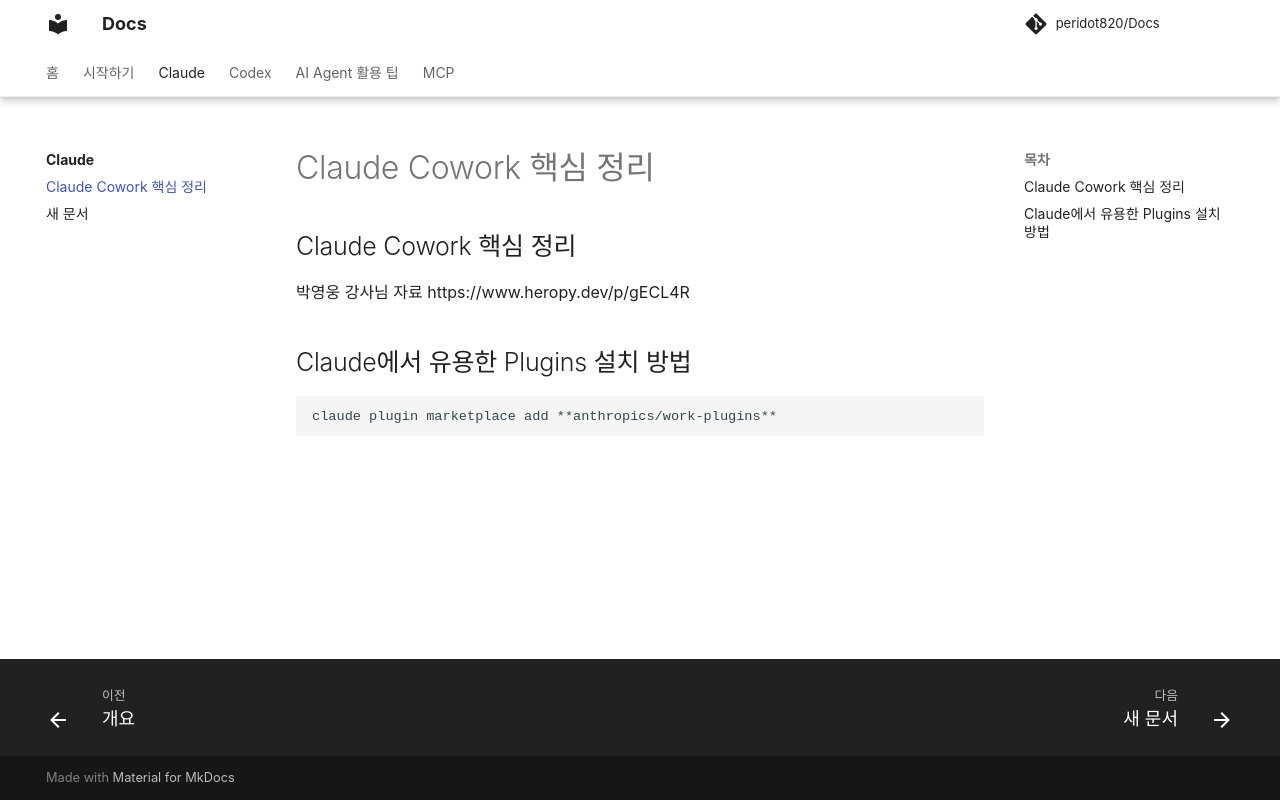

repository: peridot820/Docs · page: claude/ClaudeCowork/index.html · generator: mkdocs

## Claude Cowork 핵심 정리

박영웅 강사님 자료
https://www.heropy.dev/p/gECL4R

## Claude에서 유용한 Plugins 설치 방법
```
claude plugin marketplace add **anthropics/work-plugins**
```
